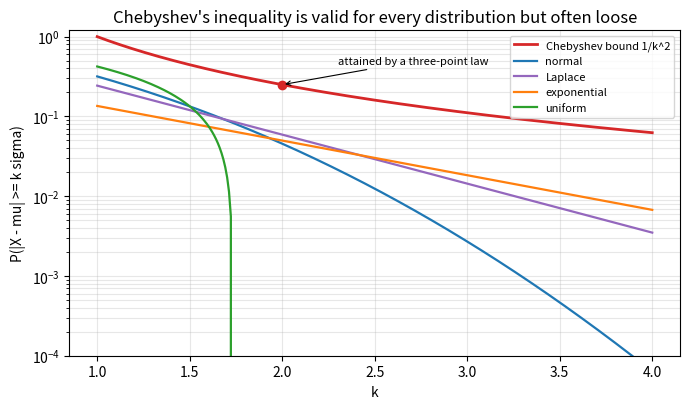

Here is the Python script that generated this plot:
"""Chebyshev bound 1/k^2 versus exact two-sided tail probabilities of standardized distributions."""

import numpy as np
import matplotlib.pyplot as plt
from math import erf, sqrt, exp

k = np.linspace(1.0, 4.0, 300)
normal = np.array([1 - erf(v / sqrt(2)) for v in k])
# Exp(1): mean 1, sd 1; |X - 1| >= k means X >= 1 + k (the left side needs X <= 1 - k < 0 for k >= 1)
expo = np.exp(-(1 + k))
# uniform on [-sqrt(3), sqrt(3)]
uni = np.clip(1 - k / np.sqrt(3), 0, None)
# Laplace with variance 1: scale b = 1/sqrt(2)
lap = np.exp(-k * np.sqrt(2))
# two-point extreme case attaining the bound at a single k: P(X = +-k0) = 1/(2 k0^2), P(X = 0) = 1 - 1/k0^2
fig, ax = plt.subplots(figsize=(7, 4.2))
ax.plot(k, 1 / k**2, color="C3", lw=2, label="Chebyshev bound 1/k^2")
ax.plot(k, normal, color="C0", lw=1.6, label="normal")
ax.plot(k, lap, color="C4", lw=1.6, label="Laplace")
ax.plot(k, expo, color="C1", lw=1.6, label="exponential")
ax.plot(k, uni, color="C2", lw=1.6, label="uniform")
k0 = 2.0
ax.plot([k0], [1 / k0**2], "o", color="C3")
ax.annotate("attained by a three-point law", (k0, 0.25), (2.3, 0.45), fontsize=8,
            arrowprops=dict(arrowstyle="->", lw=0.8))
ax.set_yscale("log")
ax.set_ylim(1e-4, 1.2)
ax.set_xlabel("k")
ax.set_ylabel("P(|X - mu| >= k sigma)")
ax.set_title("Chebyshev's inequality is valid for every distribution but often loose")
ax.legend(fontsize=8)
ax.grid(alpha=0.3, which="both")
fig.tight_layout()
